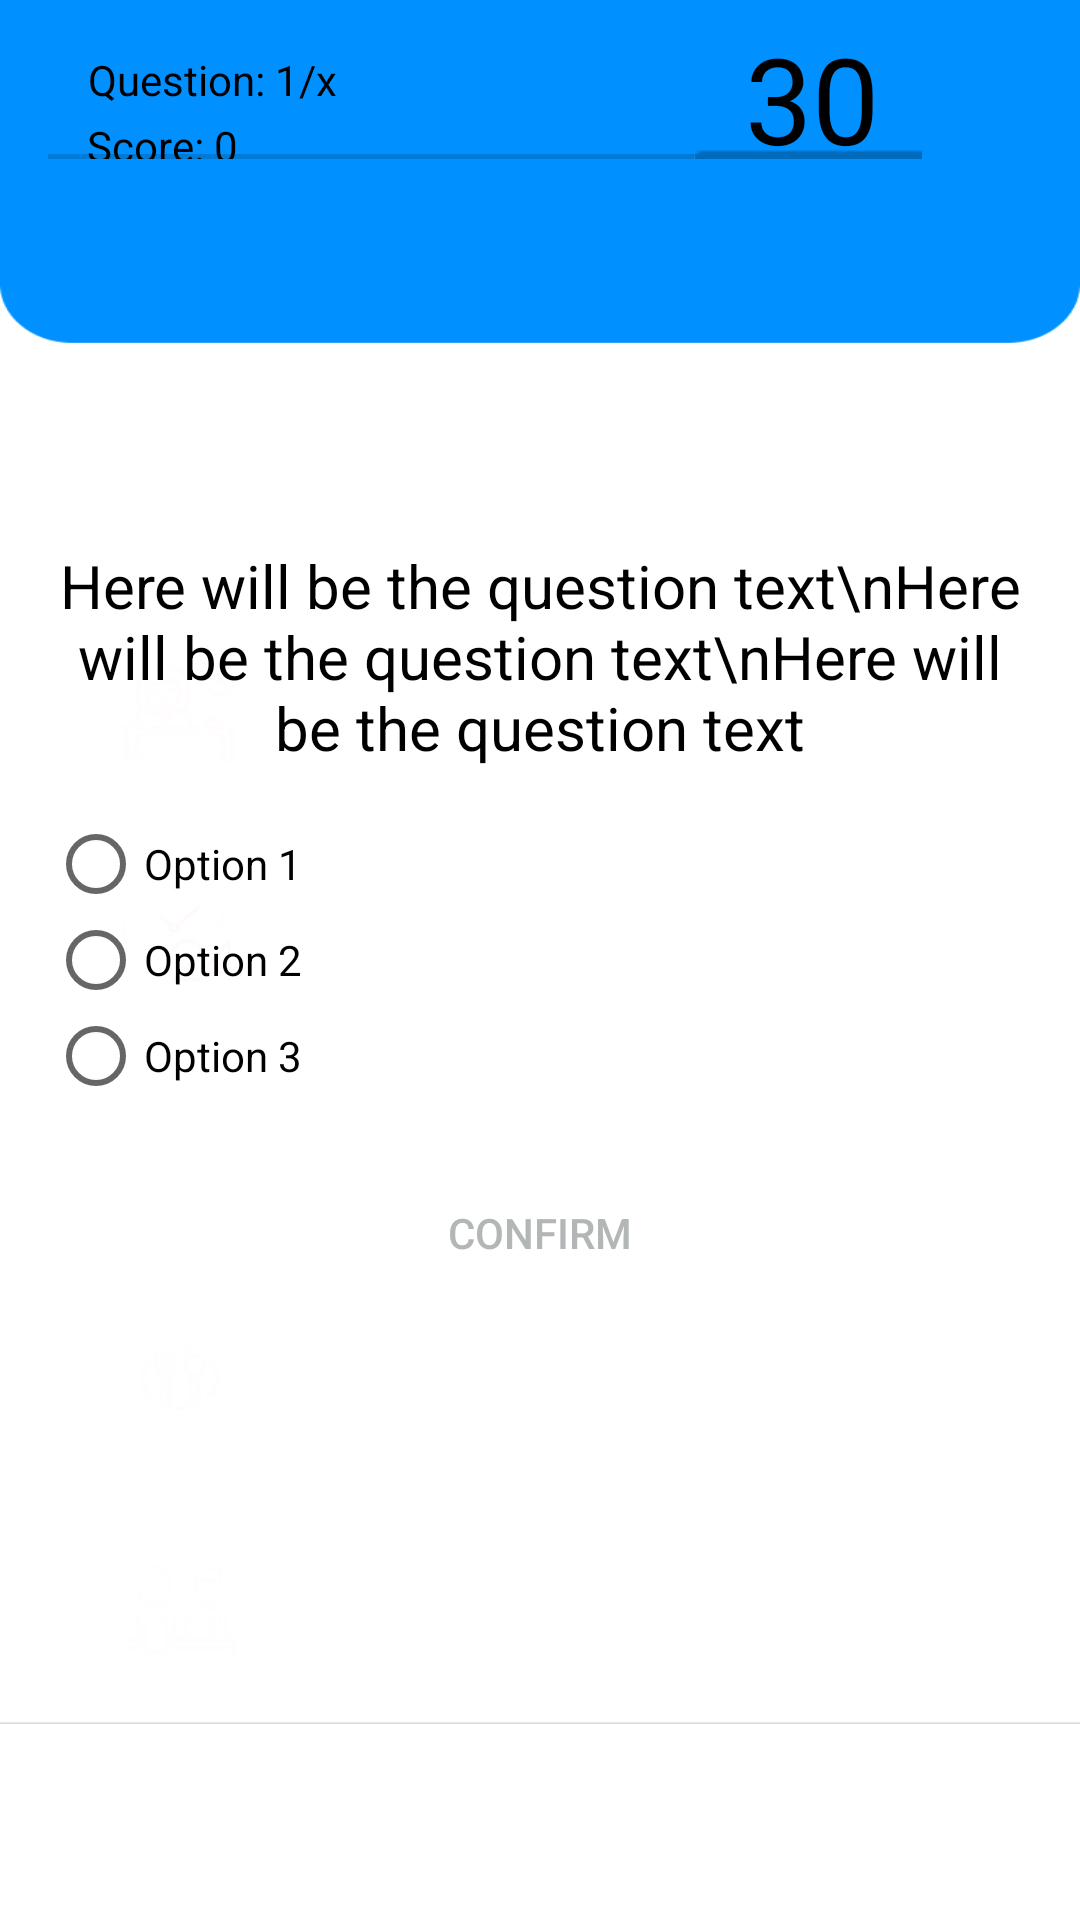

Layout XML and referenced resources for this Android screen:
<!-- AndroidManifest.xml: application theme AppTheme -->
<!-- res/layout/quiz_activit.xml -->
<?xml version="1.0" encoding="utf-8"?>
<RelativeLayout xmlns:android="http://schemas.android.com/apk/res/android"
    xmlns:app="http://schemas.android.com/apk/res-auto"
    xmlns:tools="http://schemas.android.com/tools"
    android:layout_width="match_parent"
    android:layout_height="match_parent"
    android:background="@drawable/backgrnd"
    android:padding="16dp"
    tools:context=".test_activity">

    <androidx.constraintlayout.widget.ConstraintLayout
        android:layout_width="395dp"
        android:layout_height="144dp"
        android:layout_alignParentStart="true"
        android:layout_alignParentTop="true"
        android:layout_alignParentEnd="true"
        android:layout_alignParentBottom="true"
        android:layout_marginStart="0dp"
        android:layout_marginTop="0dp"
        android:layout_marginEnd="0dp"
        android:layout_marginBottom="571dp">


        <ProgressBar
            android:id="@+id/answerProgress"
            style="?android:attr/progressBarStyleHorizontal"
            android:layout_width="233dp"
            android:layout_height="75dp"
            android:layout_alignParentStart="true"
            android:layout_alignParentTop="true"
            android:layout_alignParentEnd="true"
            android:layout_alignParentBottom="true"
            tools:layout_editor_absoluteX="-6dp"
            tools:layout_editor_absoluteY="57dp" />

        <ProgressBar
            android:id="@+id/progressbar"
            style="?android:progressBarStyleHorizontal"
            android:layout_width="76dp"
            android:layout_height="75dp"
            android:layout_alignParentStart="true"
            android:layout_alignParentTop="true"
            android:layout_marginBottom="24dp"
            android:progress="80"
            android:progressDrawable="@drawable/circular_progressbar"
            app:layout_constraintBottom_toBottomOf="parent"
            app:layout_constraintEnd_toEndOf="parent"
            app:layout_constraintHorizontal_bias="0.854"
            app:layout_constraintStart_toStartOf="parent"
            app:layout_constraintTop_toTopOf="parent"
            app:layout_constraintVertical_bias="0.551" />

        <TextView
            android:id="@+id/text_view_score"
            android:layout_width="71dp"
            android:layout_height="wrap_content"
            android:layout_alignParentEnd="true"
            android:text="Score: 0"
            android:textColor="@android:color/black"
            app:layout_constraintBottom_toBottomOf="@+id/answerProgress"
            app:layout_constraintEnd_toEndOf="parent"
            app:layout_constraintHorizontal_bias="0.051"
            app:layout_constraintStart_toStartOf="parent"
            app:layout_constraintTop_toTopOf="parent"
            app:layout_constraintVertical_bias="0.412" />

        <TextView
            android:id="@+id/text_view_question_count"
            android:layout_width="wrap_content"
            android:layout_height="wrap_content"
            android:layout_below="@id/text_view_score"
            android:layout_alignParentEnd="true"
            android:text="Question: 1/x"
            android:textColor="@android:color/black"
            app:layout_constraintBottom_toBottomOf="parent"
            app:layout_constraintEnd_toEndOf="parent"
            app:layout_constraintHorizontal_bias="0.054"
            app:layout_constraintStart_toStartOf="parent"
            app:layout_constraintTop_toTopOf="parent"
            app:layout_constraintVertical_bias="0.064" />

        <TextView
            android:id="@+id/text_view_countdown"
            android:layout_width="wrap_content"
            android:layout_height="63dp"
            android:layout_alignParentStart="true"
            android:layout_alignParentTop="true"
            android:text="30"
            android:textColor="@android:color/black"
            android:textSize="40sp"
            app:layout_constraintBottom_toBottomOf="parent"
            app:layout_constraintEnd_toEndOf="parent"
            app:layout_constraintHorizontal_bias="0.82"
            app:layout_constraintStart_toStartOf="parent"
            app:layout_constraintTop_toTopOf="parent"
            app:layout_constraintVertical_bias="0.4" />


    </androidx.constraintlayout.widget.ConstraintLayout>

    <TextView
        android:id="@+id/text_view_question"
        android:layout_width="match_parent"
        android:layout_height="wrap_content"
        android:layout_above="@id/radio_group"
        android:layout_marginBottom="16dp"
        android:text="Here will be the question text\nHere will be the question text\nHere will be the question text"
        android:textAlignment="center"
        android:textColor="@android:color/black"
        android:textSize="20sp" />

    <RadioGroup
        android:id="@+id/radio_group"
        android:layout_width="wrap_content"
        android:layout_height="wrap_content"
        android:layout_centerVertical="true">

        <RadioButton
            android:id="@+id/radio_button1"
            android:layout_width="wrap_content"
            android:layout_height="wrap_content"
            android:text="Option 1" />

        <RadioButton
            android:id="@+id/radio_button2"
            android:layout_width="wrap_content"
            android:layout_height="wrap_content"
            android:text="Option 2" />

        <RadioButton
            android:id="@+id/radio_button3"
            android:layout_width="wrap_content"
            android:layout_height="wrap_content"
            android:text="Option 3" />

    </RadioGroup>

    <Button
        android:id="@+id/button_confirm_next"
        android:layout_width="379dp"
        android:layout_height="64dp"
        android:layout_below="@id/radio_group"
        android:layout_marginTop="16dp"
        android:background="@drawable/buttonnxt"
        android:paddingBottom="10dp"
        android:text="Confirm"
        android:textColor="@color/white" />



</RelativeLayout>
<!-- resources referenced by this layout -->
<resources>
  <color name="white">#B3B6B7 </color>
  <!-- drawable backgrnd: jpg bitmap (drawable-v24, 47267 bytes) -->
  <!-- drawable circular_progressbar: png bitmap (drawable, 4132 bytes) -->
  <style name="AppTheme" parent="Theme.AppCompat.Light.NoActionBar">
          
          <item name="colorPrimary">@color/colorPrimary</item>
          <item name="colorPrimaryDark">@color/colorPrimaryDark</item>
          <item name="colorAccent">@color/colorAccent</item>
      </style>
  <color name="colorPrimary">#008577</color>
  <color name="colorPrimaryDark">#00574B</color>
  <color name="colorAccent">#D81B60</color>
</resources>
